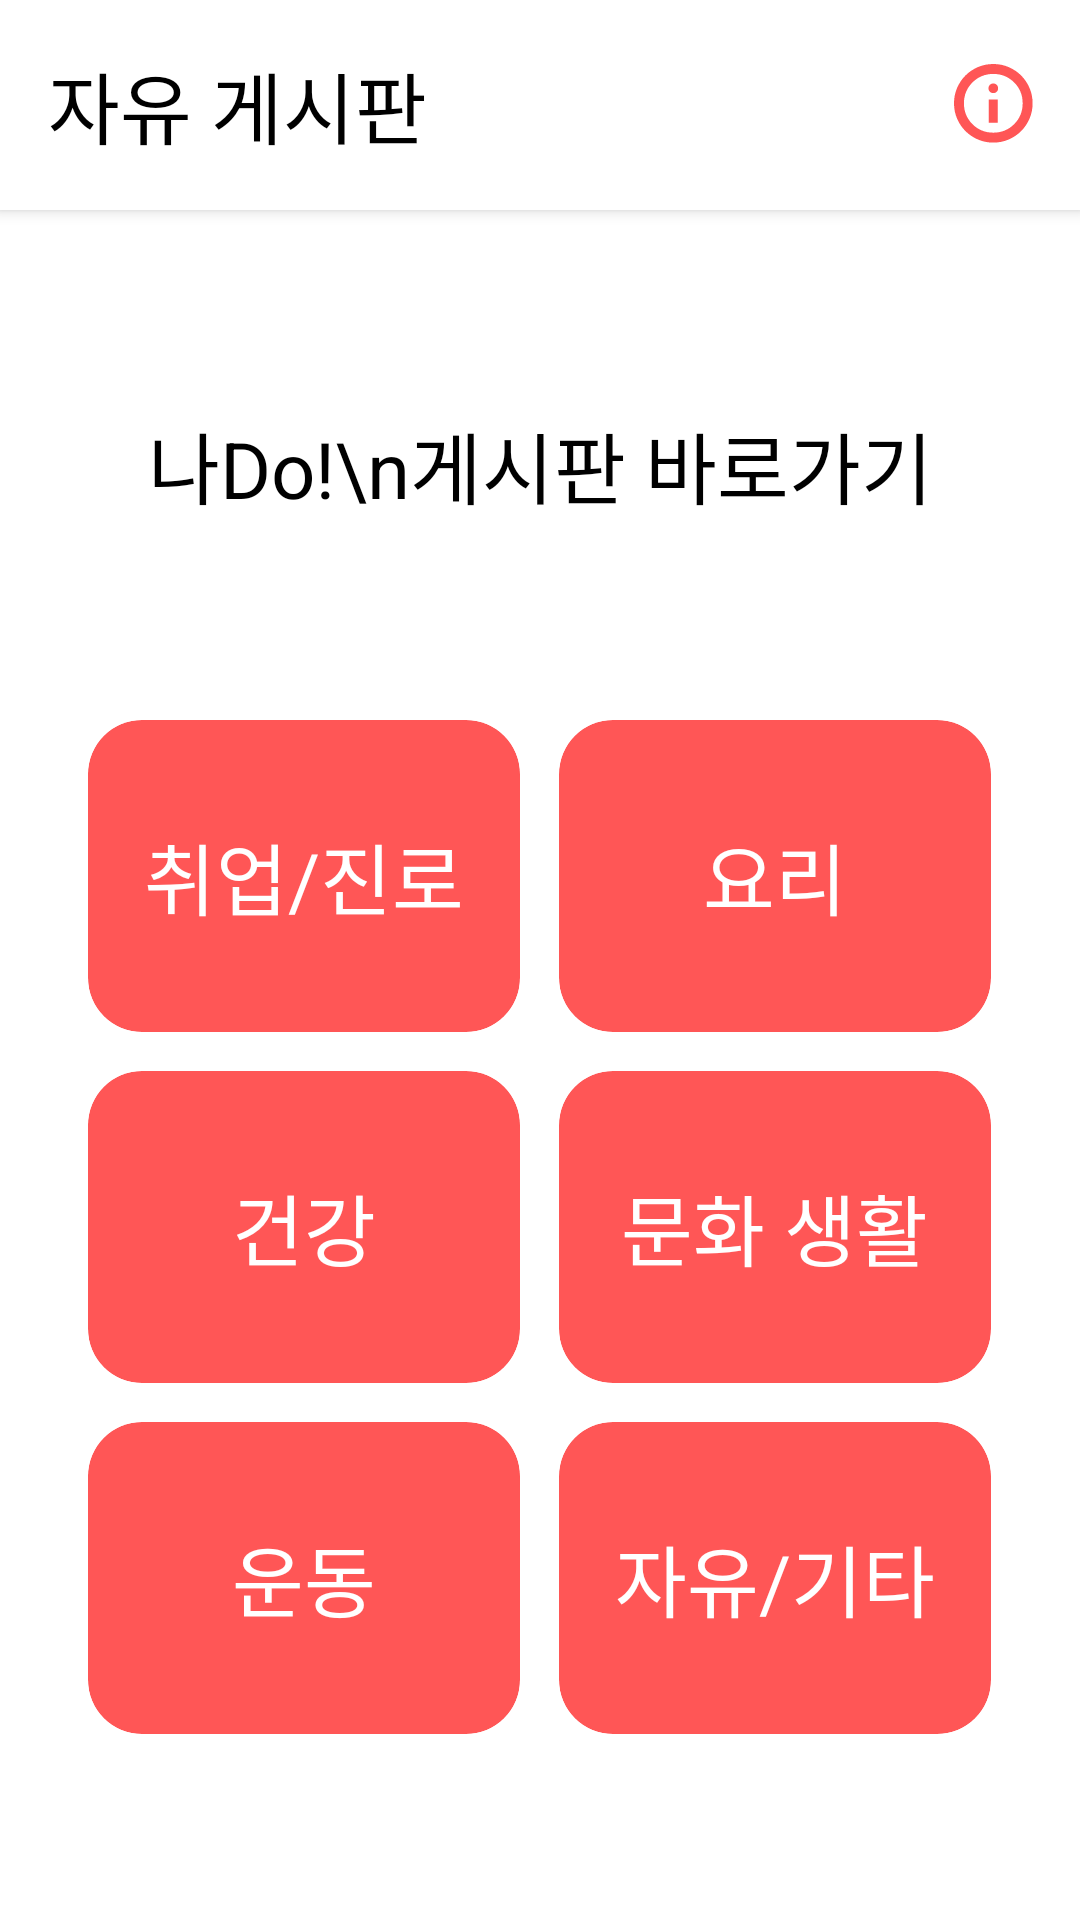

Produce the Android XML layout that renders to this screen, including the resource entries it uses.
<!-- AndroidManifest.xml: application theme Theme.NaDo -->
<!-- res/layout/fragment_setting.xml -->
<?xml version="1.0" encoding="utf-8"?>
<ScrollView xmlns:android="http://schemas.android.com/apk/res/android"
    xmlns:tools="http://schemas.android.com/tools"
    android:layout_width="match_parent"
    android:layout_height="match_parent"
    xmlns:app="http://schemas.android.com/apk/res-auto"
    android:scrollbars="none"
    android:background="@color/white"
    tools:context="fragment.SettingFragment">

    <androidx.constraintlayout.widget.ConstraintLayout
        android:layout_width="match_parent"
        android:layout_height="wrap_content">

        <androidx.constraintlayout.widget.ConstraintLayout
            android:id="@+id/constraintLayout3"
            android:layout_width="match_parent"
            android:layout_height="wrap_content"
            android:background="@color/white"
            android:elevation="3dp"
            app:layout_constraintTop_toTopOf="parent">

            <TextView
                android:id="@+id/textView"
                style="@style/title_text"
                android:layout_width="wrap_content"
                android:layout_height="wrap_content"
                android:layout_marginVertical="16dp"
                android:layout_marginStart="16dp"
                android:layout_marginTop="10dp"
                android:text="자유 게시판"
                android:textColor="@color/black"
                app:layout_constraintBottom_toBottomOf="parent"
                app:layout_constraintStart_toStartOf="parent"
                app:layout_constraintTop_toTopOf="parent" />

            <LinearLayout
                android:id="@+id/info_button"
                android:gravity="center_vertical|end"
                android:layout_width="50dp"
                android:layout_height="50dp"
                app:layout_constraintBottom_toBottomOf="@+id/textView"
                app:layout_constraintEnd_toEndOf="parent"
                app:layout_constraintTop_toTopOf="@+id/textView">

                <ImageView
                    android:layout_marginEnd="15dp"
                    android:layout_width="wrap_content"
                    android:layout_height="wrap_content"
                    android:src="@drawable/info_icon" />

            </LinearLayout>

        </androidx.constraintlayout.widget.ConstraintLayout>

        <TextView
            android:id="@+id/textView9"
            style="@style/title_text"
            android:layout_width="wrap_content"
            android:layout_height="70dp"
            android:layout_marginTop="50dp"
            android:gravity="center"
            android:text="나Do!\n게시판 바로가기"
            android:textColor="@color/black"
            app:layout_constraintEnd_toEndOf="parent"
            app:layout_constraintStart_toStartOf="parent"
            app:layout_constraintTop_toBottomOf="@+id/constraintLayout3" />

        <LinearLayout
            android:id="@+id/linearLayout"
            android:layout_width="match_parent"
            android:layout_height="wrap_content"
            android:layout_marginTop="50dp"
            android:orientation="vertical"
            app:layout_constraintTop_toBottomOf="@+id/textView9">

            <LinearLayout
                android:layout_width="match_parent"
                android:layout_height="wrap_content"
                android:gravity="center"
                android:orientation="horizontal">

                <androidx.cardview.widget.CardView
                    android:layout_width="144dp"
                    android:layout_height="wrap_content"
                    app:cardBackgroundColor="@color/primary"
                    app:cardCornerRadius="18dp"
                    app:cardElevation="0dp">

                    <TextView
                        style="@style/title_text"
                        android:layout_width="wrap_content"
                        android:layout_height="wrap_content"
                        android:layout_gravity="center"
                        android:layout_marginHorizontal="15dp"
                        android:layout_marginVertical="33dp"
                        android:text="취업/진로"
                        android:textColor="@color/white" />

                </androidx.cardview.widget.CardView>

                <View
                    android:layout_width="13dp"
                    android:layout_height="match_parent" />

                <androidx.cardview.widget.CardView
                    android:layout_width="144dp"
                    android:layout_height="wrap_content"
                    app:cardBackgroundColor="@color/primary"
                    app:cardCornerRadius="18dp"
                    app:cardElevation="0dp">

                    <TextView
                        style="@style/title_text"
                        android:layout_width="wrap_content"
                        android:layout_height="wrap_content"
                        android:layout_gravity="center"
                        android:layout_marginHorizontal="15dp"
                        android:layout_marginVertical="33dp"
                        android:text="요리"
                        android:textColor="@color/white" />

                </androidx.cardview.widget.CardView>

            </LinearLayout>

            <LinearLayout
                android:layout_width="match_parent"
                android:layout_height="wrap_content"
                android:layout_marginTop="13dp"
                android:gravity="center"
                android:orientation="horizontal">

                <androidx.cardview.widget.CardView
                    android:layout_width="144dp"
                    android:layout_height="wrap_content"
                    app:cardBackgroundColor="@color/primary"
                    app:cardCornerRadius="18dp"
                    app:cardElevation="0dp">

                    <TextView
                        style="@style/title_text"
                        android:layout_width="wrap_content"
                        android:layout_height="wrap_content"
                        android:layout_gravity="center"
                        android:layout_marginHorizontal="15dp"
                        android:layout_marginVertical="33dp"
                        android:text="건강"
                        android:textColor="@color/white" />

                </androidx.cardview.widget.CardView>

                <View
                    android:layout_width="13dp"
                    android:layout_height="match_parent" />

                <androidx.cardview.widget.CardView
                    android:layout_width="144dp"
                    android:layout_height="wrap_content"
                    app:cardBackgroundColor="@color/primary"
                    app:cardCornerRadius="18dp"
                    app:cardElevation="0dp">

                    <TextView
                        style="@style/title_text"
                        android:layout_width="wrap_content"
                        android:layout_height="wrap_content"
                        android:layout_gravity="center"
                        android:layout_marginHorizontal="15dp"
                        android:layout_marginVertical="33dp"
                        android:text="문화 생활"
                        android:textColor="@color/white" />

                </androidx.cardview.widget.CardView>

            </LinearLayout>

            <LinearLayout
                android:layout_width="match_parent"
                android:layout_height="wrap_content"
                android:layout_marginTop="13dp"
                android:gravity="center"
                android:orientation="horizontal">

                <androidx.cardview.widget.CardView
                    android:layout_width="144dp"
                    android:layout_height="wrap_content"
                    app:cardBackgroundColor="@color/primary"
                    app:cardCornerRadius="18dp"
                    app:cardElevation="0dp">

                    <TextView
                        style="@style/title_text"
                        android:layout_width="wrap_content"
                        android:layout_height="wrap_content"
                        android:layout_gravity="center"
                        android:layout_marginHorizontal="15dp"
                        android:layout_marginVertical="33dp"
                        android:text="운동"
                        android:textColor="@color/white" />

                </androidx.cardview.widget.CardView>

                <View
                    android:layout_width="13dp"
                    android:layout_height="match_parent" />

                <androidx.cardview.widget.CardView
                    android:layout_width="144dp"
                    android:layout_height="wrap_content"
                    app:cardBackgroundColor="@color/primary"
                    app:cardCornerRadius="18dp"
                    app:cardElevation="0dp">

                    <TextView
                        style="@style/title_text"
                        android:layout_width="wrap_content"
                        android:layout_height="wrap_content"
                        android:layout_gravity="center"
                        android:layout_marginHorizontal="15dp"
                        android:layout_marginVertical="33dp"
                        android:text="자유/기타"
                        android:textColor="@color/white" />

                </androidx.cardview.widget.CardView>

            </LinearLayout>


        </LinearLayout>

        <androidx.cardview.widget.CardView
            android:layout_marginEnd="27dp"
            android:layout_marginTop="64dp"
            android:id="@+id/tooltip_button"
            android:layout_width="60dp"
            android:layout_height="60dp"
            android:layout_marginBottom="10dp"
            app:cardBackgroundColor="@color/primary"
            app:cardCornerRadius="30dp"
            app:cardElevation="0dp"
            app:layout_constraintBottom_toBottomOf="parent"
            app:layout_constraintEnd_toEndOf="parent"
            app:layout_constraintTop_toBottomOf="@+id/linearLayout">

            <TextView
                android:layout_width="wrap_content"
                android:layout_height="wrap_content"
                android:layout_gravity="center"
                android:fontFamily="@font/spoqahansansneo_bold"
                android:text="\?"
                android:textColor="@color/white"
                android:textSize="30sp" />

        </androidx.cardview.widget.CardView>

        <TextView
            android:layout_marginEnd="18dp"
            android:layout_marginBottom="8dp"
            style="@style/button_text"
            android:layout_width="wrap_content"
            android:layout_height="wrap_content"
            android:text="궁금한게 있으신가요? >"
            android:textColor="@color/black"
            app:layout_constraintBottom_toBottomOf="@+id/tooltip_button"
            app:layout_constraintEnd_toStartOf="@+id/tooltip_button" />

    </androidx.constraintlayout.widget.ConstraintLayout>

</ScrollView>
<!-- resources referenced by this layout -->
<resources>
  <color name="black">#FF000000</color>
  <color name="primary">#FF5656</color>
  <color name="white">#FFFFFFFF</color>
  <!-- drawable info_icon (drawable) -->
  <vector xmlns:android="http://schemas.android.com/apk/res/android"
      android:width="27dp"
      android:height="27dp"
      android:viewportWidth="27"
      android:viewportHeight="27">
    <path
        android:pathData="M11.586,19.616H14.616V11.851H11.586V19.616ZM13.101,9.704C13.555,9.704 13.936,9.55 14.243,9.243C14.55,8.936 14.704,8.555 14.704,8.101C14.704,7.646 14.55,7.266 14.243,6.958C13.936,6.651 13.555,6.497 13.101,6.497C12.646,6.497 12.266,6.651 11.958,6.958C11.651,7.266 11.498,7.646 11.498,8.101C11.498,8.555 11.651,8.936 11.958,9.243C12.266,9.55 12.646,9.704 13.101,9.704ZM13.101,26.201C11.277,26.201 9.57,25.858 7.978,25.171C6.387,24.485 5.003,23.553 3.826,22.375C2.649,21.198 1.717,19.814 1.03,18.223C0.343,16.631 0,14.924 0,13.101C0,11.277 0.343,9.57 1.03,7.978C1.717,6.387 2.649,5.003 3.826,3.826C5.003,2.649 6.387,1.717 7.978,1.03C9.57,0.343 11.277,0 13.101,0C14.924,0 16.631,0.343 18.223,1.03C19.814,1.717 21.198,2.649 22.375,3.826C23.553,5.003 24.485,6.387 25.171,7.978C25.858,9.57 26.201,11.277 26.201,13.101C26.201,14.924 25.858,16.631 25.171,18.223C24.485,19.814 23.553,21.198 22.375,22.375C21.198,23.553 19.814,24.485 18.223,25.171C16.631,25.858 14.924,26.201 13.101,26.201ZM13.101,22.889C15.845,22.889 18.163,21.944 20.053,20.053C21.944,18.163 22.889,15.845 22.889,13.101C22.889,10.356 21.944,8.039 20.053,6.148C18.163,4.258 15.845,3.313 13.101,3.313C10.356,3.313 8.039,4.258 6.148,6.148C4.258,8.039 3.313,10.356 3.313,13.101C3.313,15.845 4.258,18.163 6.148,20.053C8.039,21.944 10.356,22.889 13.101,22.889Z"
        android:fillColor="#FF5656"/>
  </vector>
  <style name="button_text">
          <item name="android:textSize">20sp</item>
          <item name="fontFamily">@font/spoqahansansneo_bold</item>
      </style>
  <style name="title_text">
          <item name="android:textSize">26sp</item>
          <item name="fontFamily">@font/spoqahansansneo_bold</item>
      </style>
  <style name="Theme.NaDo" parent="Base.Theme.NaDo" />
  <style name="Base.Theme.NaDo" parent="Theme.Material3.DayNight.NoActionBar">
          <item name="android:windowLightStatusBar">true</item>
          <item name="android:statusBarColor">@color/white</item>
          <item name="android:windowIsTranslucent">true</item>
  경        <item name="android:textSelectHandle">@color/primary</item>
          <item name="android:colorControlActivated">@color/primary</item>
          <item name="android:textColorHighlight">@color/textColorHighlight</item>
      </style>
  <color name="textColorHighlight">#FFCCCC</color>
</resources>
